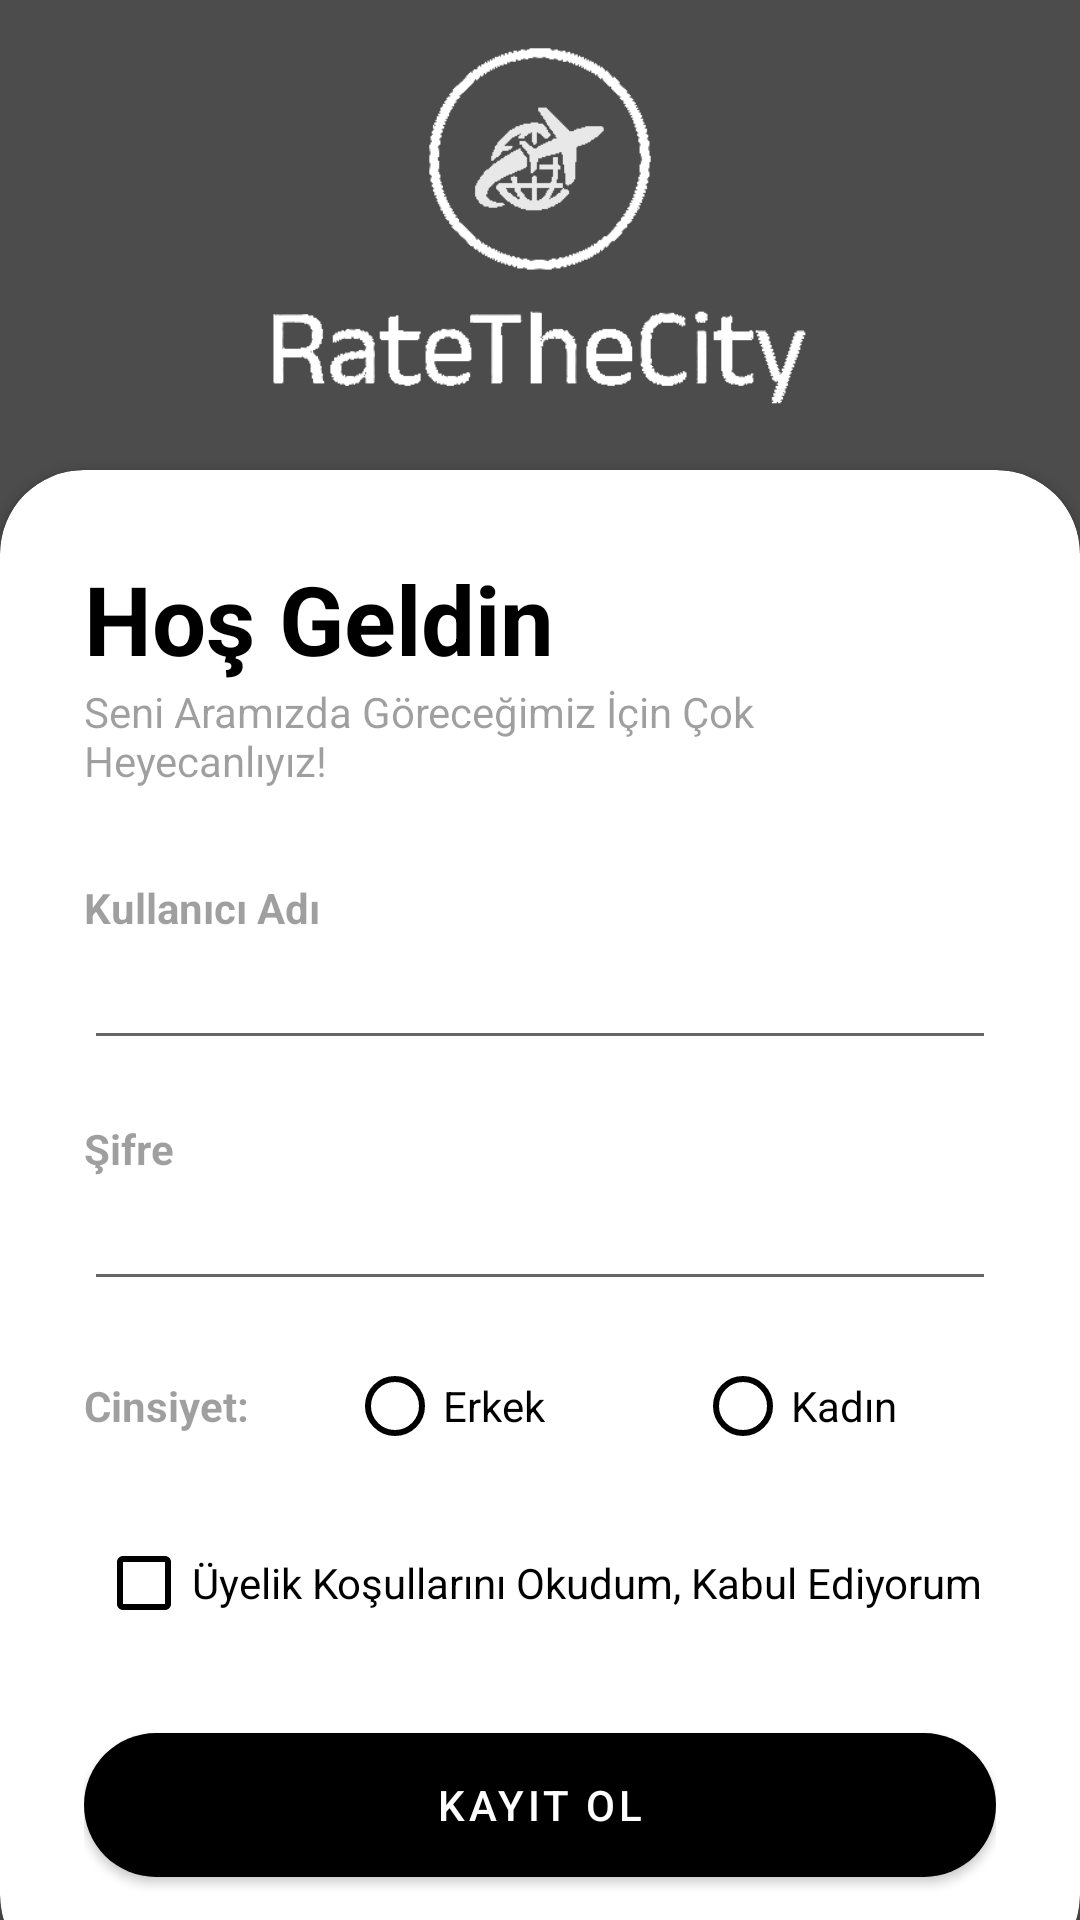

Reconstruct the res/layout file that produces this screen, plus the resources it refers to.
<!-- AndroidManifest.xml: application theme Theme.RateTheCity -->
<!-- res/layout/activity_register_page.xml -->
<?xml version="1.0" encoding="utf-8"?>
<RelativeLayout xmlns:android="http://schemas.android.com/apk/res/android"
    xmlns:app="http://schemas.android.com/apk/res-auto"
    xmlns:tools="http://schemas.android.com/tools"
    android:layout_width="match_parent"
    android:layout_height="match_parent"
    tools:context=".RegisterPage">

    <RelativeLayout
        android:layout_width="match_parent"
        android:layout_height="match_parent"
        android:background="#000000"
        android:alpha="0.7"/>

    <LinearLayout
        android:layout_width="match_parent"
        android:layout_height="match_parent"
        android:layout_above="@id/card_view"
        android:gravity="center"
        android:orientation="vertical">

        <ImageView
            android:layout_width="wrap_content"
            android:layout_height="wrap_content"
            android:src="@drawable/logodeneme" />




    </LinearLayout>

    <androidx.cardview.widget.CardView
        android:layout_width="match_parent"
        android:layout_height="wrap_content"
        android:layout_alignParentBottom="true"
        app:cardCornerRadius="28dp"
        android:layout_marginBottom="-20dp"
        android:id="@+id/card_view"
        >

        <LinearLayout
            android:layout_width="match_parent"
            android:layout_height="wrap_content"
            android:orientation="vertical"
            android:padding="28dp">

            <TextView
                android:layout_width="wrap_content"
                android:layout_height="wrap_content"
                android:text="Hoş Geldin"
                android:textColor="@color/black"
                android:textSize="32sp"
                android:textStyle="bold" />

            <TextView
                android:layout_width="wrap_content"
                android:layout_height="wrap_content"
                android:text="Seni Aramızda Göreceğimiz İçin Çok Heyecanlıyız!"
                android:alpha="0.7"/>

            <View
                android:layout_width="wrap_content"
                android:layout_height="30dp"/>

            <TextView
                android:layout_width="wrap_content"
                android:layout_height="wrap_content"
                android:alpha="0.7"
                android:text="Kullanıcı Adı"
                android:textStyle="bold" />

            <EditText
                android:id="@+id/kullaniciAdiKayit"
                android:layout_width="match_parent"
                android:layout_height="wrap_content"
            />

            <View
                android:layout_width="wrap_content"
                android:layout_height="20dp"/>
            <TextView
                android:layout_width="wrap_content"
                android:layout_height="wrap_content"
                android:text="Şifre"
                android:alpha="0.7"
                android:textStyle="bold"/>

            <EditText
                android:id="@+id/sifreKayit"
                android:layout_width="match_parent"
                android:layout_height="wrap_content"
                android:inputType="textPassword"
            />


            <View
                android:layout_width="wrap_content"
                android:layout_height="10dp"/>

            <LinearLayout android:layout_width="match_parent"
                android:layout_height="50dp"
                android:orientation="horizontal">
                <TextView
                    android:gravity="center"
                    android:layout_gravity="center"
                    android:id="@+id/textView18"
                    android:layout_width="wrap_content"
                    android:layout_height="wrap_content"
                    android:alpha="0.7"
                    android:textStyle="bold"
                    android:text="Cinsiyet:"
                    />

                <RadioGroup
                    android:id="@+id/radioGroup"
                    android:layout_width="match_parent"
                    android:layout_height="match_parent"
                    android:layout_gravity="center"
                    android:gravity="center"
                    android:orientation="horizontal">

                    <RadioButton
                        android:id="@+id/radioButton"
                        android:layout_width="wrap_content"
                        android:layout_height="wrap_content"
                        android:buttonTint="#000000"
                        android:text="Erkek"
                        android:textColor="#000000" />

                    <LinearLayout
                        android:layout_width="50dp"
                        android:layout_height="wrap_content" />

                    <RadioButton
                        android:id="@+id/radioButton2"
                        android:layout_width="wrap_content"
                        android:layout_height="wrap_content"
                        android:buttonTint="#000000"
                        android:text="Kadın"
                        android:textColor="#000000" />
                </RadioGroup>
            </LinearLayout>
            <View
                android:layout_width="wrap_content"
                android:layout_height="10dp"/>

            <CheckBox
                android:id="@+id/checkBox"
                android:layout_width="wrap_content"
                android:layout_height="wrap_content"
                android:layout_gravity="center"
                android:gravity="center"
                android:text="Üyelik Koşullarını Okudum, Kabul Ediyorum"
                app:buttonIconTint="#000000"
                app:buttonTint="#000000" />
            <View
                android:layout_width="wrap_content"
                android:layout_height="20dp"/>
            <com.google.android.material.button.MaterialButton
                android:layout_width="match_parent"
                android:layout_height="60dp"
                android:text="Kayıt Ol"
                android:onClick="kayitOl"
                app:backgroundTint="#000000"
                app:cornerRadius="32dp" />




        </LinearLayout>


    </androidx.cardview.widget.CardView>


</RelativeLayout>
<!-- resources referenced by this layout -->
<resources>
  <!-- drawable logodeneme: png bitmap (drawable, 17963 bytes) -->
  <style name="Theme.RateTheCity" parent="Theme.MaterialComponents.DayNight.DarkActionBar">
          
          <item name="colorPrimary">#000000</item>
          <item name="colorPrimaryVariant">#757575</item>
          <item name="colorOnPrimary">@color/white</item>
          
          <item name="colorSecondary">#000000</item>
          <item name="colorSecondaryVariant">@color/teal_700</item>
          <item name="colorOnSecondary">@color/black</item>
          
          <item name="android:statusBarColor" tools:targetApi="l">?attr/colorPrimaryVariant</item>
          
      </style>
  <!-- not gathered from this repository: default colours our renderer supplied (Android Studio template values) -->
  <color name="teal_700">#FF018786</color>
  <color name="black">#FF000000</color>
  <color name="white">#FFFFFFFF</color>
</resources>
